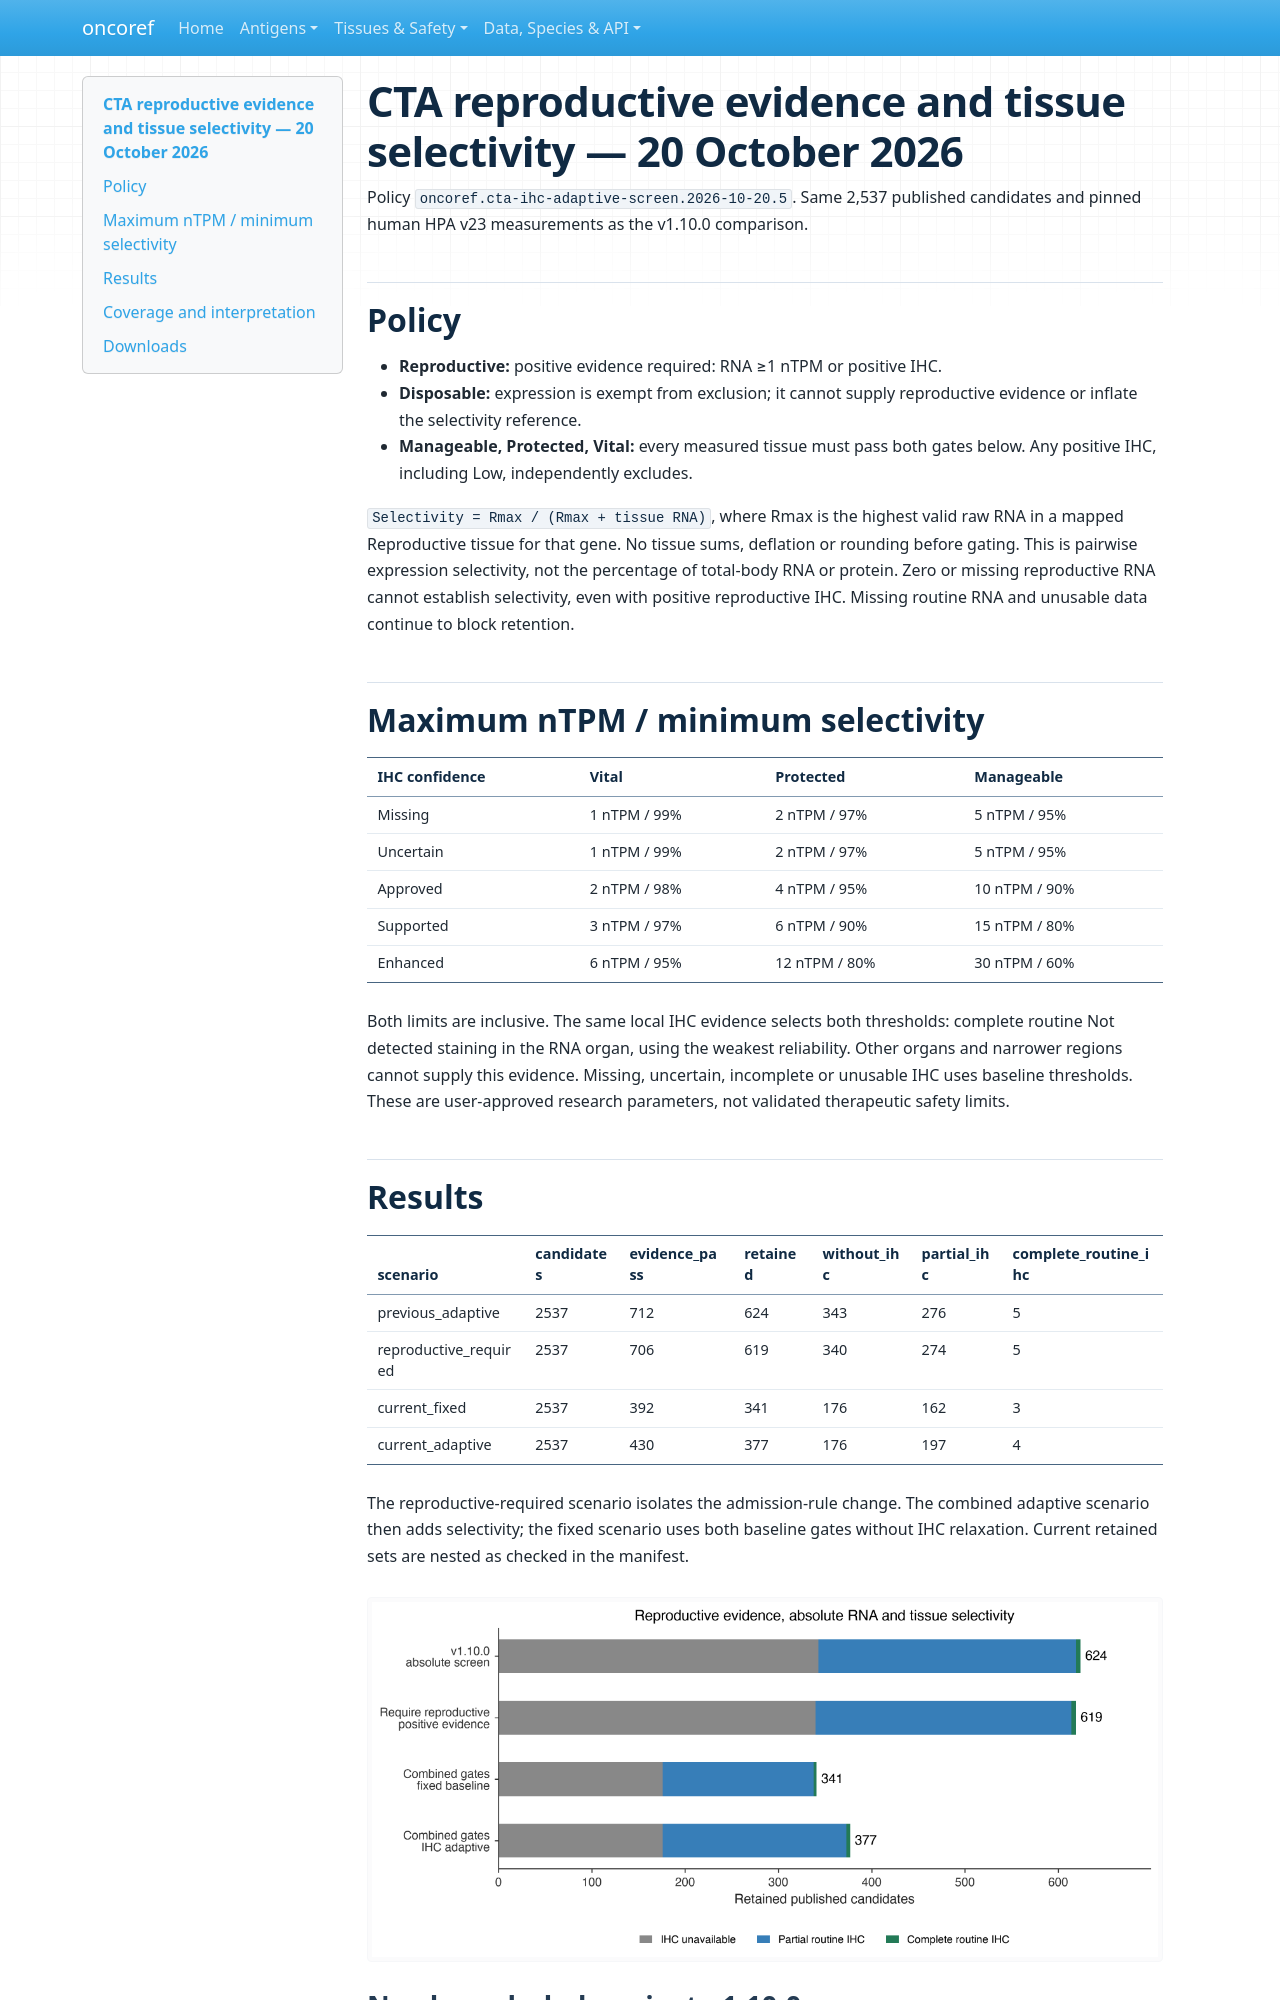

repository: pirl-unc/oncoref · page: audits/cta-selectivity-20261020/index.html · generator: mkdocs

# CTA reproductive evidence and tissue selectivity — 20 October 2026

Policy `oncoref.cta-ihc-adaptive-screen.2026-10-20.5`. Same 2,537 published candidates and pinned human HPA v23 measurements as the v1.10.0 comparison.

## Policy

- **Reproductive:** positive evidence required: RNA ≥1 nTPM or positive IHC.
- **Disposable:** expression is exempt from exclusion; it cannot supply reproductive evidence or inflate the selectivity reference.
- **Manageable, Protected, Vital:** every measured tissue must pass both gates below. Any positive IHC, including Low, independently excludes.

`Selectivity = Rmax / (Rmax + tissue RNA)`, where Rmax is the highest valid raw RNA in a mapped Reproductive tissue for that gene. No tissue sums, deflation or rounding before gating. This is pairwise expression selectivity, not the percentage of total-body RNA or protein. Zero or missing reproductive RNA cannot establish selectivity, even with positive reproductive IHC. Missing routine RNA and unusable data continue to block retention.

## Maximum nTPM / minimum selectivity

| IHC confidence | Vital | Protected | Manageable |
| --- | --- | --- | --- |
| Missing | 1 nTPM / 99% | 2 nTPM / 97% | 5 nTPM / 95% |
| Uncertain | 1 nTPM / 99% | 2 nTPM / 97% | 5 nTPM / 95% |
| Approved | 2 nTPM / 98% | 4 nTPM / 95% | 10 nTPM / 90% |
| Supported | 3 nTPM / 97% | 6 nTPM / 90% | 15 nTPM / 80% |
| Enhanced | 6 nTPM / 95% | 12 nTPM / 80% | 30 nTPM / 60% |

Both limits are inclusive. The same local IHC evidence selects both thresholds: complete routine Not detected staining in the RNA organ, using the weakest reliability. Other organs and narrower regions cannot supply this evidence. Missing, uncertain, incomplete or unusable IHC uses baseline thresholds. These are user-approved research parameters, not validated therapeutic safety limits.

## Results

| scenario | candidates | evidence_pass | retained | without_ihc | partial_ihc | complete_routine_ihc |
| --- | --- | --- | --- | --- | --- | --- |
| previous_adaptive | 2537 | 712 | 624 | 343 | 276 | 5 |
| reproductive_required | 2537 | 706 | 619 | 340 | 274 | 5 |
| current_fixed | 2537 | 392 | 341 | 176 | 162 | 3 |
| current_adaptive | 2537 | 430 | 377 | 176 | 197 | 4 |

The reproductive-required scenario isolates the admission-rule change. The combined adaptive scenario then adds selectivity; the fixed scenario uses both baseline gates without IHC relaxation. Current retained sets are nested as checked in the manifest.

![Retained candidates and IHC coverage](policy-comparison.png)
